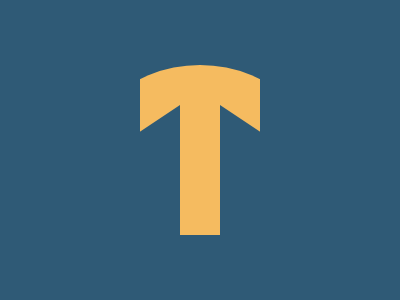

Here is a drawing made with CSS. Write the source that renders it.

<!-- file: T.html -->
<div cir></div>
<div cover1></div>
<div cover2></div>
<div tri-left></div>
<div tri-right></div>

<link rel="stylesheet" href="style.css">


/* file: style.css */
body {
  background: #2F5A76;
}
[cir] {
  width: 270px;
  height: 170px;
  background: #F5BB60;
  position: absolute;
  margin: auto;
  inset: 0px 0 0 0;
  border-radius: 150px 150px 0 0;
}
[cover1] {
  width: 140px;
  height: 300px;
  background: #2F5A76;
  position: absolute;
  margin: auto;
  inset: 0 260px 0 0;
}
[cover2] {
  width: 140px;
  height: 300px;
  background: #2F5A76;
  position: absolute;
  margin: auto;
  inset: 0 -260px 0 0;
}
[tri-left] {
  width: 0;
  height: 0;
  border-left: 100px solid transparent;
  border-right: 100px solid transparent;
  border-bottom: 150px solid #2F5A76;
  position: absolute;
  margin: auto;
  inset: 110px 190px 0 0;
  transform: rotate(-90deg);
}
[tri-right] {
  width: 0;
  height: 0;
  border-left: 100px solid transparent;
  border-right: 100px solid transparent;
  border-bottom: 150px solid #2F5A76;
  position: absolute;
  margin: auto;
  inset: 110px -190px 0 0;
  transform: rotate(90deg);
}
